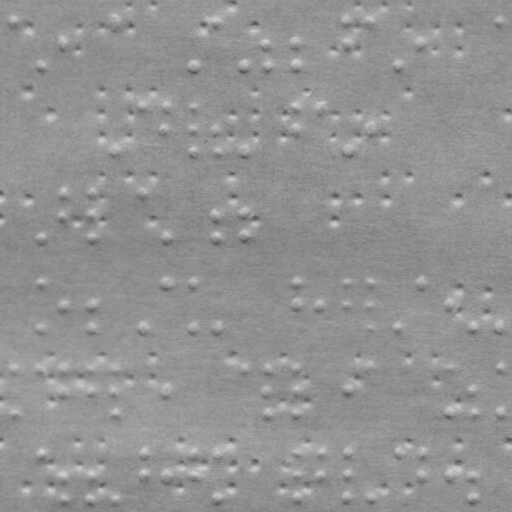

Values plotted in this chart, from the file beside it:
braille
False
x, y
12.22, 17.43
39.15, 62.47
62.19, 39.52
113.2, 17.6
192.1, 62.74
212.2, 17.78
243.1, 62.83
265.2, 39.87
265.1, 62.87
294.2, 39.92
294.1, 62.92
346.2, 18.01
346.2, 40.01
369.2, 18.05
397.1, 63.1
420.2, 40.14
498.2, 18.28
113, 147.6
141.1, 102.7
164.1, 102.7
164, 125.7
192.1, 102.7
192, 125.7
192, 147.7
212, 125.8
212, 147.8
243, 147.8
294.1, 102.9
294, 125.9
318.1, 103
346, 148
369, 126.1
38.85, 233.5
61.92, 189.5
61.89, 211.5
89.92, 189.6
89.89, 211.6
89.85, 233.6
140.9, 189.7
163.8, 233.7
211.9, 211.8
211.8, 233.8
242.9, 211.8
242.8, 233.8
38.77, 279.5
38.69, 325.5
61.73, 302.5
89.73, 302.6
89.69, 325.6
140.7, 325.7
163.8, 279.7
191.8, 279.7
191.7, 325.7
211.7, 325.8
293.8, 279.9
293.7, 302.9
317.7, 303
345.8, 280
... 182 more rows
